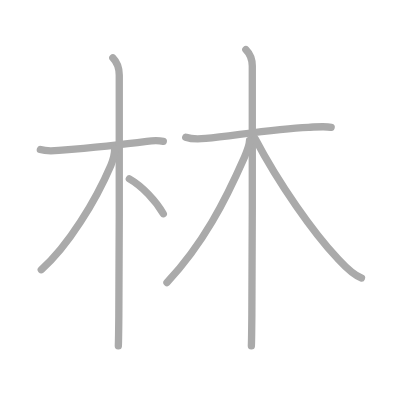
t = 0.00 s
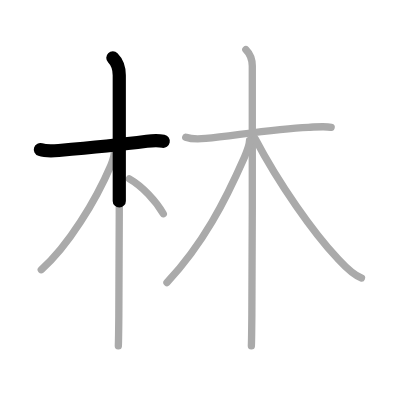
t = 1.50 s
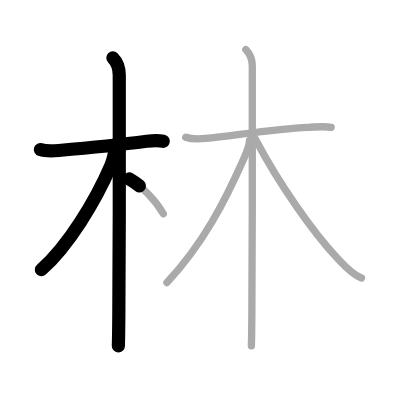
t = 3.25 s
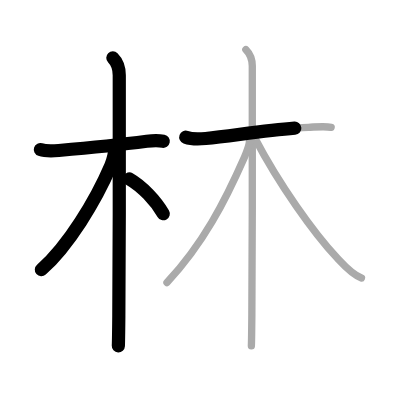
t = 4.75 s
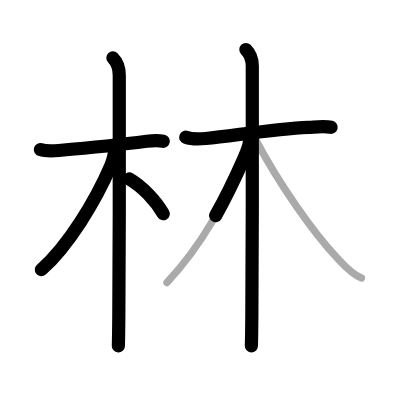
t = 6.50 s
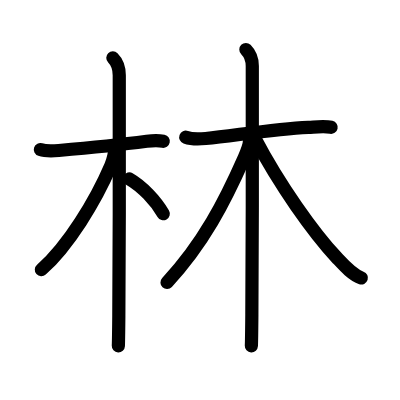
t = 8.00 s

The animated SVG that drew these frames (rendered in a browser with its animation timeline set to each time). Animation: 8 SMIL elements (animate=8); one cycle of 8.00 s.

<?xml version="1.0" standalone="no"?>
<!DOCTYPE svg PUBLIC "-//W3C//DTD SVG 1.1//EN"   "http://www.w3.org/Graphics/SVG/1.1/DTD/svg11.dtd">
<svg width="400px" height="400px"  version="1.1" xmlns="http://www.w3.org/2000/svg">
  <defs>
    <marker id="Triangle" viewBox="0 0 10 10" refX="0" refY="5" markerUnits="strokeWidth" markerWidth="3" style="stroke-opacity:0%;fill:#aaaaaa;" markerHeight="2" orient="auto">
      <path d="M 0 0 L 10 5 L 0 10 z" />
    </marker>
    
    <marker id="Arrow" viewBox="0 0 10 10" refX="5" refY="5" markerUnits="strokeWidth" markerWidth="1.8" style="stroke-opacity:0%;fill:#770000;" markerHeight="2" orient="auto">
      <path d="M 0 4 L 6 4 L 4 1 L 10 5 L 4 9 L 6 6 L 0 6 z" />
        <circle cx="5" cy="5" r="5" />
      </marker>
    
    <marker id="TriangleRed" viewBox="0 0 10 10" refX="0" refY="5" markerUnits="strokeWidth" markerWidth="3" style="stroke-opacity:0%;fill:#CC0000;" markerHeight="2" orient="auto">
      <path d="M 0 0 L 10 5 L 0 10 z" />
    </marker>
    
    <marker id="ArrowRed" viewBox="0 0 10 10" refX="5" refY="5" markerUnits="strokeWidth" markerWidth="1.8" style="stroke-opacity:0%;fill:#CC0000;" markerHeight="2" orient="auto">
      <path d="M 0 4 L 6 4 L 4 1 L 10 5 L 4 9 L 6 6 L 0 6 z" />
        <circle cx="5" cy="5" r="5" />
      </marker>
    
  </defs>
  
  <path style="fill:#ffffff; fill-opacity:100%; fill-rule:evenodd; stroke-width:0;" d="M 0 0 L 400px 0 L 400px 400px L 0 400px L 0 0" />

  <g transform="scale(3.6697247706422 3.6697247706422)">
<path style="fill:none; fill-opacity:0%; fill-rule:evenodd; stroke:#aaaaaa; stroke-opacity:100%; stroke-width: 1.5pt; stroke-linejoin:round; stroke-linecap:round;" d="M11 40.75c0.75 0.25 3.01 0.42 5 0.25c5.88-0.5 15.5-1.38 24-2.5c1.98-0.26 3.25-0.25 4.5 0"></path>
<path style="fill:none; fill-opacity:0%; fill-rule:evenodd; stroke:#aaaaaa; stroke-opacity:100%; stroke-width: 1.5pt; stroke-linejoin:round; stroke-linecap:round;" d="M30.75 15.75c1.12 1.12 1.75 2.75 1.75 4.75c0 5 0.07 45.73-0.12 65.5c-0.04 4.18-0.08 7.16-0.13 8.25"></path>
<path style="fill:none; fill-opacity:0%; fill-rule:evenodd; stroke:#aaaaaa; stroke-opacity:100%; stroke-width: 1.5pt; stroke-linejoin:round; stroke-linecap:round;" d="M31.25 40.5c0 1.62-0.55 3.41-1.05 4.59C26.09 54.68 18.62 67 11.25 73.5"></path>
<path style="fill:none; fill-opacity:0%; fill-rule:evenodd; stroke:#aaaaaa; stroke-opacity:100%; stroke-width: 1.5pt; stroke-linejoin:round; stroke-linecap:round;" d="M35.25 48.75c3.5 2 7.25 6 9.25 9.5"></path>
<path style="fill:none; fill-opacity:0%; fill-rule:evenodd; stroke:#aaaaaa; stroke-opacity:100%; stroke-width: 1.5pt; stroke-linejoin:round; stroke-linecap:round;" d="M50.62 37.39c0.94 0.34 2.96 0.59 5.44 0.34c8.2-0.84 18.68-2.6 27.97-3.04c2.49-0.12 4.65-0.34 6.21 0"></path>
<path style="fill:none; fill-opacity:0%; fill-rule:evenodd; stroke:#aaaaaa; stroke-opacity:100%; stroke-width: 1.5pt; stroke-linejoin:round; stroke-linecap:round;" d="M67 13.5c1.25 1.25 1.75 3 1.75 4.5c0 0.85 0.07 47.55-0.12 67.75c-0.04 4.32-0.08 7.4-0.13 8.5"></path>
<path style="fill:none; fill-opacity:0%; fill-rule:evenodd; stroke:#aaaaaa; stroke-opacity:100%; stroke-width: 1.5pt; stroke-linejoin:round; stroke-linecap:round;" d="M68 38.25c0 1-0.64 2.87-1.39 4.58C61.25 55 55.38 66.38 45.5 77"></path>
<path style="fill:none; fill-opacity:0%; fill-rule:evenodd; stroke:#aaaaaa; stroke-opacity:100%; stroke-width: 1.5pt; stroke-linejoin:round; stroke-linecap:round;" d="M69.5 37.75c6.62 12.62 15.94 25.68 22.32 32.52c1.78 1.91 4.12 4.6 6.68 5.48"></path>

<path style="fill:none; fill-opacity:0%; fill-rule:evenodd; stroke:#000000; stroke-opacity:100%; stroke-width: 2.7pt; stroke-linejoin:round; stroke-linecap:round;" d="M11 40.75c0.75 0.25 3.01 0.42 5 0.25c5.88-0.5 15.5-1.38 24-2.5c1.98-0.26 3.25-0.25 4.5 0" pathLength="100" stroke-dashoffset="100" stroke-dasharray="100 105"><animate id="dashAnim1" attributeName="stroke-dashoffset" from="100" to="0" dur="1s" calcMode="linear" fill="freeze"/></path>
<path style="fill:none; fill-opacity:0%; fill-rule:evenodd; stroke:#000000; stroke-opacity:100%; stroke-width: 2.7pt; stroke-linejoin:round; stroke-linecap:round;" d="M30.75 15.75c1.12 1.12 1.75 2.75 1.75 4.75c0 5 0.07 45.73-0.12 65.5c-0.04 4.18-0.08 7.16-0.13 8.25" pathLength="100" stroke-dashoffset="100" stroke-dasharray="100 105"><animate id="dashAnim2" attributeName="stroke-dashoffset" from="100" to="0" dur="1s" calcMode="linear" begin="dashAnim1.end" fill="freeze"/></path>
<path style="fill:none; fill-opacity:0%; fill-rule:evenodd; stroke:#000000; stroke-opacity:100%; stroke-width: 2.7pt; stroke-linejoin:round; stroke-linecap:round;" d="M31.25 40.5c0 1.62-0.55 3.41-1.05 4.59C26.09 54.68 18.62 67 11.25 73.5" pathLength="100" stroke-dashoffset="100" stroke-dasharray="100 105"><animate id="dashAnim3" attributeName="stroke-dashoffset" from="100" to="0" dur="1s" calcMode="linear" begin="dashAnim2.end" fill="freeze"/></path>
<path style="fill:none; fill-opacity:0%; fill-rule:evenodd; stroke:#000000; stroke-opacity:100%; stroke-width: 2.7pt; stroke-linejoin:round; stroke-linecap:round;" d="M35.25 48.75c3.5 2 7.25 6 9.25 9.5" pathLength="100" stroke-dashoffset="100" stroke-dasharray="100 105"><animate id="dashAnim4" attributeName="stroke-dashoffset" from="100" to="0" dur="1s" calcMode="linear" begin="dashAnim3.end" fill="freeze"/></path>
<path style="fill:none; fill-opacity:0%; fill-rule:evenodd; stroke:#000000; stroke-opacity:100%; stroke-width: 2.7pt; stroke-linejoin:round; stroke-linecap:round;" d="M50.62 37.39c0.94 0.34 2.96 0.59 5.44 0.34c8.2-0.84 18.68-2.6 27.97-3.04c2.49-0.12 4.65-0.34 6.21 0" pathLength="100" stroke-dashoffset="100" stroke-dasharray="100 105"><animate id="dashAnim5" attributeName="stroke-dashoffset" from="100" to="0" dur="1s" calcMode="linear" begin="dashAnim4.end" fill="freeze"/></path>
<path style="fill:none; fill-opacity:0%; fill-rule:evenodd; stroke:#000000; stroke-opacity:100%; stroke-width: 2.7pt; stroke-linejoin:round; stroke-linecap:round;" d="M67 13.5c1.25 1.25 1.75 3 1.75 4.5c0 0.85 0.07 47.55-0.12 67.75c-0.04 4.32-0.08 7.4-0.13 8.5" pathLength="100" stroke-dashoffset="100" stroke-dasharray="100 105"><animate id="dashAnim6" attributeName="stroke-dashoffset" from="100" to="0" dur="1s" calcMode="linear" begin="dashAnim5.end" fill="freeze"/></path>
<path style="fill:none; fill-opacity:0%; fill-rule:evenodd; stroke:#000000; stroke-opacity:100%; stroke-width: 2.7pt; stroke-linejoin:round; stroke-linecap:round;" d="M68 38.25c0 1-0.64 2.87-1.39 4.58C61.25 55 55.38 66.38 45.5 77" pathLength="100" stroke-dashoffset="100" stroke-dasharray="100 105"><animate id="dashAnim7" attributeName="stroke-dashoffset" from="100" to="0" dur="1s" calcMode="linear" begin="dashAnim6.end" fill="freeze"/></path>
<path style="fill:none; fill-opacity:0%; fill-rule:evenodd; stroke:#000000; stroke-opacity:100%; stroke-width: 2.7pt; stroke-linejoin:round; stroke-linecap:round;" d="M69.5 37.75c6.62 12.62 15.94 25.68 22.32 32.52c1.78 1.91 4.12 4.6 6.68 5.48" pathLength="100" stroke-dashoffset="100" stroke-dasharray="100 105"><animate id="dashAnim8" attributeName="stroke-dashoffset" from="100" to="0" dur="1s" calcMode="linear" begin="dashAnim7.end" fill="freeze"/></path>

</g>

</svg>  
          
